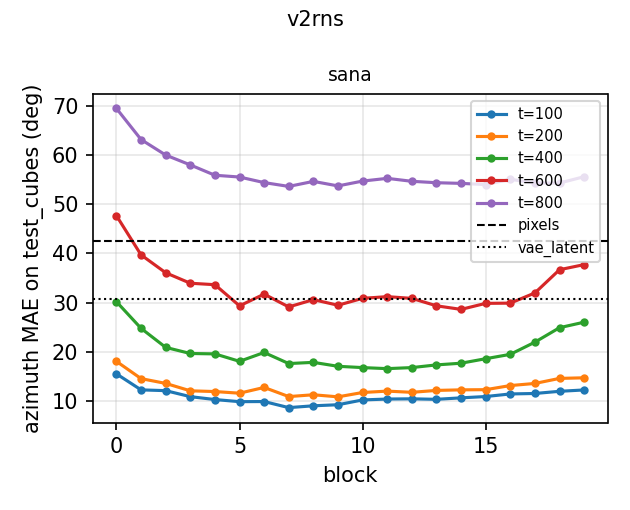

The file beside this chart, header and first rows:
run, grid, block, t, val_az, test_az, test_el, test_cubes_az, test_cubes_el
pixels, 64, -1, -1, 41.61, 43.9 [38.9, 49.2], 1.9, 42.5 [40.4, 44.7], 1.9
sana, 1, 9, 100, 7.699, 8.6 [7.5, 9.7], 0.3, 14.9 [14.1, 15.8], 0.4
sana, 2, 5, 100, 5.85, 6.9 [6.2, 7.6], 0.3, 9.9 [9.4, 10.4], 0.3
sana, 4, 5, 100, 6.061, 6.9 [6.1, 7.8], 0.3, 9.8 [9.3, 10.3], 0.4
sana, 8, 4, 100, 7.668, 8.3 [7.4, 9.4], 0.4, 11.3 [10.7, 11.9], 0.4
vae_latent, 32, -1, -1, 29.39, 29.0 [25.2, 33.0], 1.1, 30.7 [29.0, 32.5], 1.1
